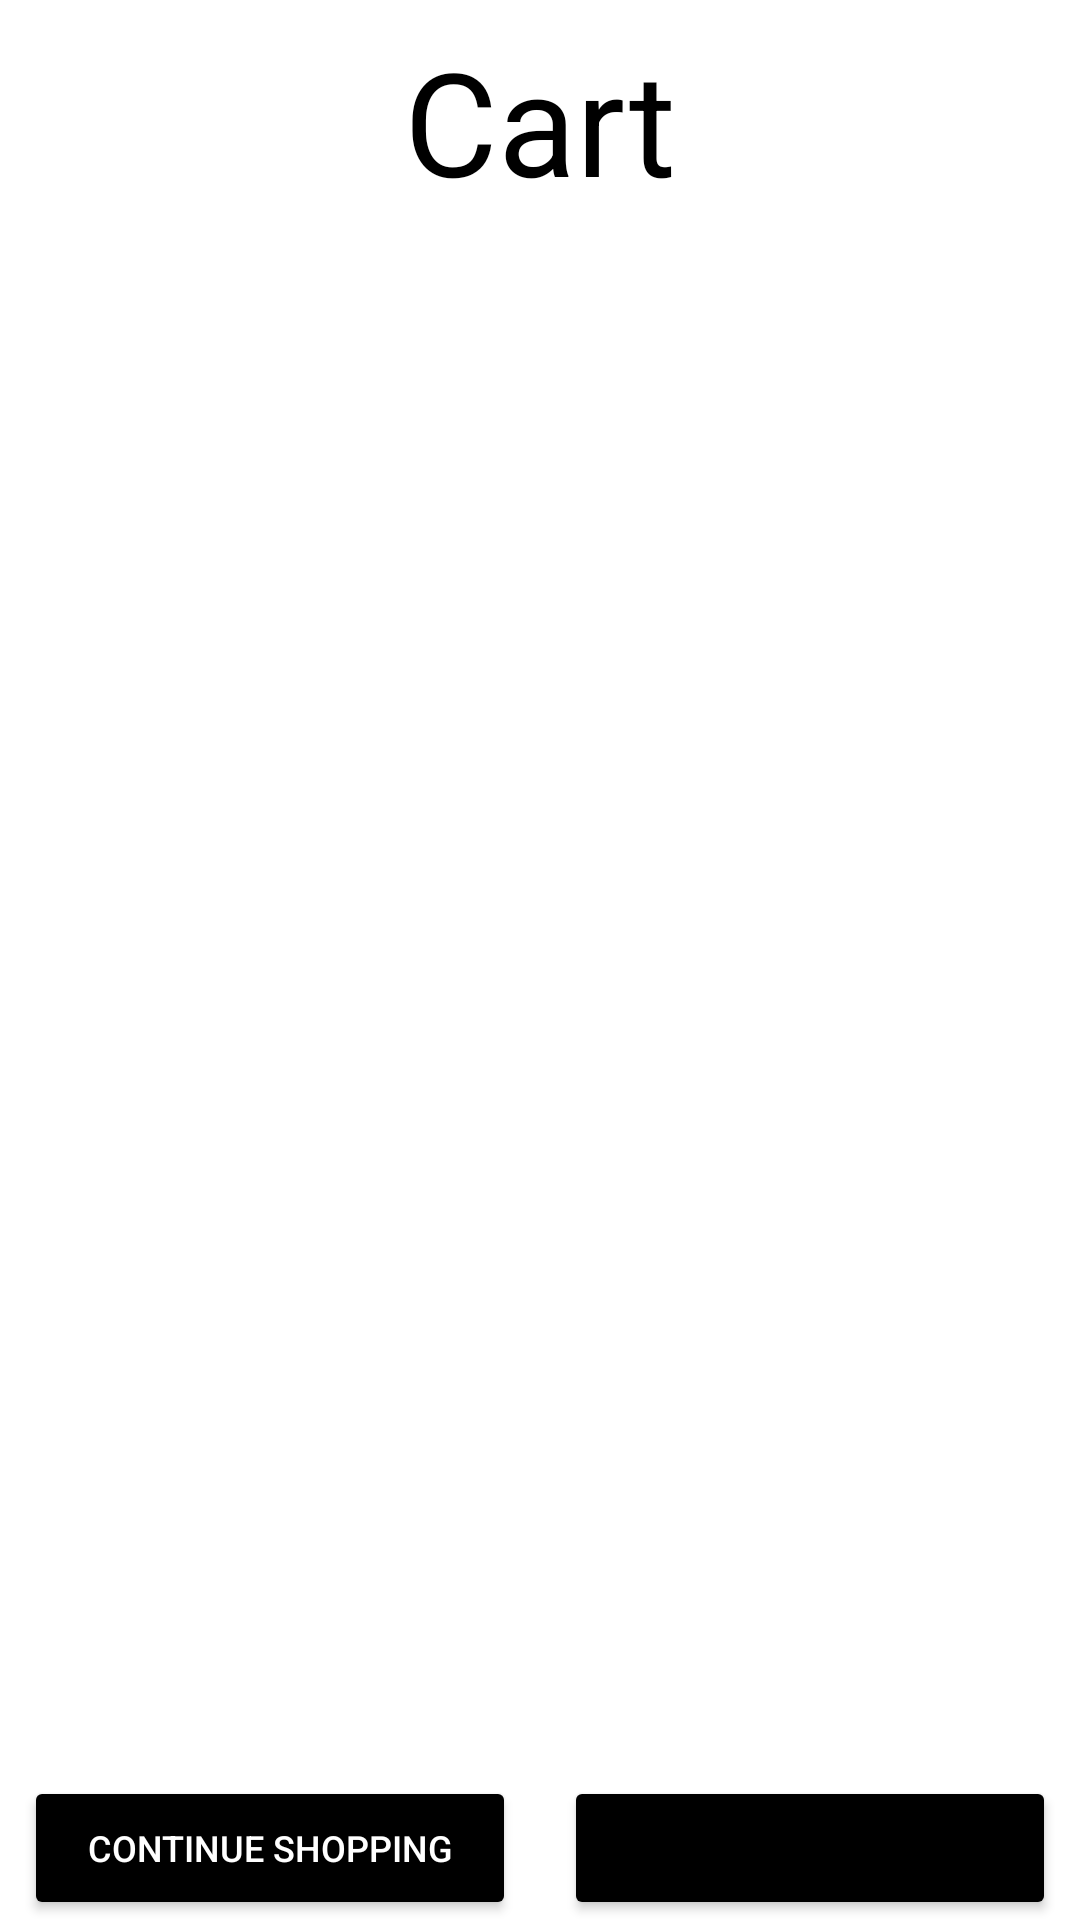

Reconstruct the res/layout file that produces this screen, plus the resources it refers to.
<!-- AndroidManifest.xml: application theme Theme.Final_Project -->
<!-- res/layout/activity_cart.xml -->
<?xml version="1.0" encoding="utf-8"?>
<androidx.constraintlayout.widget.ConstraintLayout xmlns:android="http://schemas.android.com/apk/res/android"
    xmlns:app="http://schemas.android.com/apk/res-auto"
    xmlns:tools="http://schemas.android.com/tools"
    android:layout_width="match_parent"
    android:layout_height="match_parent">

    <TextView
        android:id="@+id/textView_cartCart"
        android:layout_width="wrap_content"
        android:layout_height="wrap_content"
        android:layout_marginStart="8dp"
        android:layout_marginLeft="8dp"
        android:layout_marginTop="8dp"
        android:layout_marginEnd="8dp"
        android:layout_marginRight="8dp"
        android:text="@string/cart"
        android:textColor="@color/black"
        android:textSize="48sp"
        app:layout_constraintEnd_toEndOf="parent"
        app:layout_constraintStart_toStartOf="parent"
        app:layout_constraintTop_toTopOf="parent" />

    <androidx.recyclerview.widget.RecyclerView
        android:id="@+id/recyclerView_cart"
        android:layout_width="match_parent"
        android:layout_height="0dp"
        android:layout_marginStart="8dp"
        android:layout_marginLeft="8dp"
        android:layout_marginTop="8dp"
        android:layout_marginEnd="8dp"
        android:layout_marginRight="8dp"
        android:layout_marginBottom="8dp"
        app:layout_constraintBottom_toTopOf="@+id/textView_Total"
        app:layout_constraintEnd_toEndOf="parent"
        app:layout_constraintStart_toStartOf="parent"
        app:layout_constraintTop_toBottomOf="@+id/textView_cartCart">

    </androidx.recyclerview.widget.RecyclerView>

    <TextView
        android:id="@+id/textView_Total"
        android:layout_width="match_parent"
        android:layout_height="wrap_content"
        android:layout_marginStart="8dp"
        android:layout_marginLeft="8dp"
        android:layout_marginTop="8dp"
        android:layout_marginEnd="8dp"
        android:layout_marginRight="8dp"
        android:layout_marginBottom="8dp"
        android:gravity="right"
        android:textColor="@color/black"
        android:textSize="20sp"
        android:textStyle="bold"
        app:layout_constraintBottom_toTopOf="@+id/button_homeFromCart"
        app:layout_constraintEnd_toEndOf="parent"
        app:layout_constraintStart_toStartOf="parent"
        app:layout_constraintTop_toBottomOf="@+id/recyclerView_cart" />

    <Button
        android:id="@+id/button_homeFromCart"
        android:layout_width="0dp"
        android:layout_height="wrap_content"
        android:layout_marginStart="8dp"
        android:layout_marginLeft="8dp"
        android:layout_marginEnd="8dp"
        android:layout_marginRight="8dp"
        android:text="@string/cont"
        android:textColor="@color/white"
        android:textSize="12sp"
        app:backgroundTint="@color/black"
        app:layout_constraintBottom_toBottomOf="parent"
        app:layout_constraintEnd_toStartOf="@+id/button_cartOrder"
        app:layout_constraintStart_toStartOf="parent" />

    <Button
        android:id="@+id/button_cartOrder"
        android:layout_width="0dp"
        android:layout_height="wrap_content"
        android:layout_marginStart="8dp"
        android:layout_marginLeft="8dp"
        android:layout_marginEnd="8dp"
        android:layout_marginRight="8dp"
        android:text="@string/placeOrder"
        app:backgroundTint="@color/black"
        app:layout_constraintBottom_toBottomOf="parent"
        app:layout_constraintEnd_toEndOf="parent"
        app:layout_constraintStart_toEndOf="@+id/button_homeFromCart" />
</androidx.constraintlayout.widget.ConstraintLayout>
<!-- resources referenced by this layout -->
<resources>
  <string name="cart">Cart</string>
  <string name="cont">Continue Shopping</string>
  <string name="placeOrder">Place Order</string>
  <style name="Theme.Final_Project" parent="Theme.MaterialComponents.DayNight.DarkActionBar">
          
          <item name="colorPrimary">@color/black</item>
          <item name="colorPrimaryVariant">@color/black</item>
          <item name="colorOnPrimary">@color/white</item>
          
          <item name="colorSecondary">@color/teal_200</item>
          <item name="colorSecondaryVariant">@color/teal_700</item>
          <item name="colorOnSecondary">@color/black</item>
          
          <item name="android:statusBarColor" tools:targetApi="l">?attr/colorPrimaryVariant</item>
          
      </style>
  <!-- not gathered from this repository: default colours our renderer supplied (Android Studio template values) -->
  <color name="teal_200">#FF03DAC5</color>
  <color name="teal_700">#FF018786</color>
  <color name="black">#FF000000</color>
  <color name="white">#FFFFFFFF</color>
</resources>
